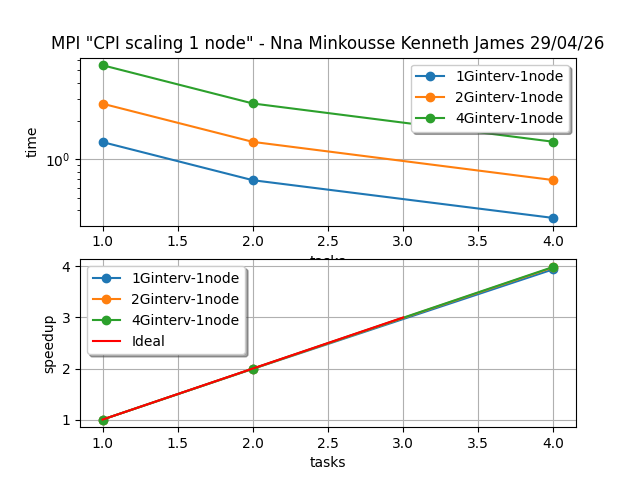

The table this chart was drawn from, first rows:
# 0/1  1-1000000000  wn20
MPI, 1000000000, 1.77635684e-13, 1.368, 1, wn20
# 0/2  1-500000000  wn20
# 1/2  500000001-1000000000  wn20
MPI, 1000000000, 1.07913678e-13, 0.6863, 2, wn20
# 0/4  1-250000000  wn20
# 2/4  500000001-750000000  wn20
# 3/4  750000001-1000000000  wn20
# 1/4  250000001-500000000  wn20
MPI, 1000000000, 2.79776202e-14, 0.3467, 4, wn20
# 0/1  1-2000000000  wn20
MPI, 2000000000, 4.57411886e-14, 2.738, 1, wn20
# 0/2  1-1000000000  wn20
# 1/2  1000000001-2000000000  wn20
MPI, 2000000000, 6.21724894e-14, 1.373, 2, wn20
# 1/4  500000001-1000000000  wn20
# 2/4  1000000001-1500000000  wn20
# 3/4  1500000001-2000000000  wn20
# 0/4  1-500000000  wn20
MPI, 2000000000, 9.76996262e-15, 0.6877, 4, wn20
# 0/1  1-4000000000  wn20
MPI, 4000000000, 3.55271368e-13, 5.49, 1, wn20
# 0/2  1-2000000000  wn20
# 1/2  2000000001-4000000000  wn20
MPI, 4000000000, 1.77635684e-14, 2.749, 2, wn20
# 0/4  1-1000000000  wn20
# 2/4  2000000001-3000000000  wn20
# 3/4  3000000001-4000000000  wn20
# 1/4  1000000001-2000000000  wn20
MPI, 4000000000, 5.50670620e-14, 1.375, 4, wn20
